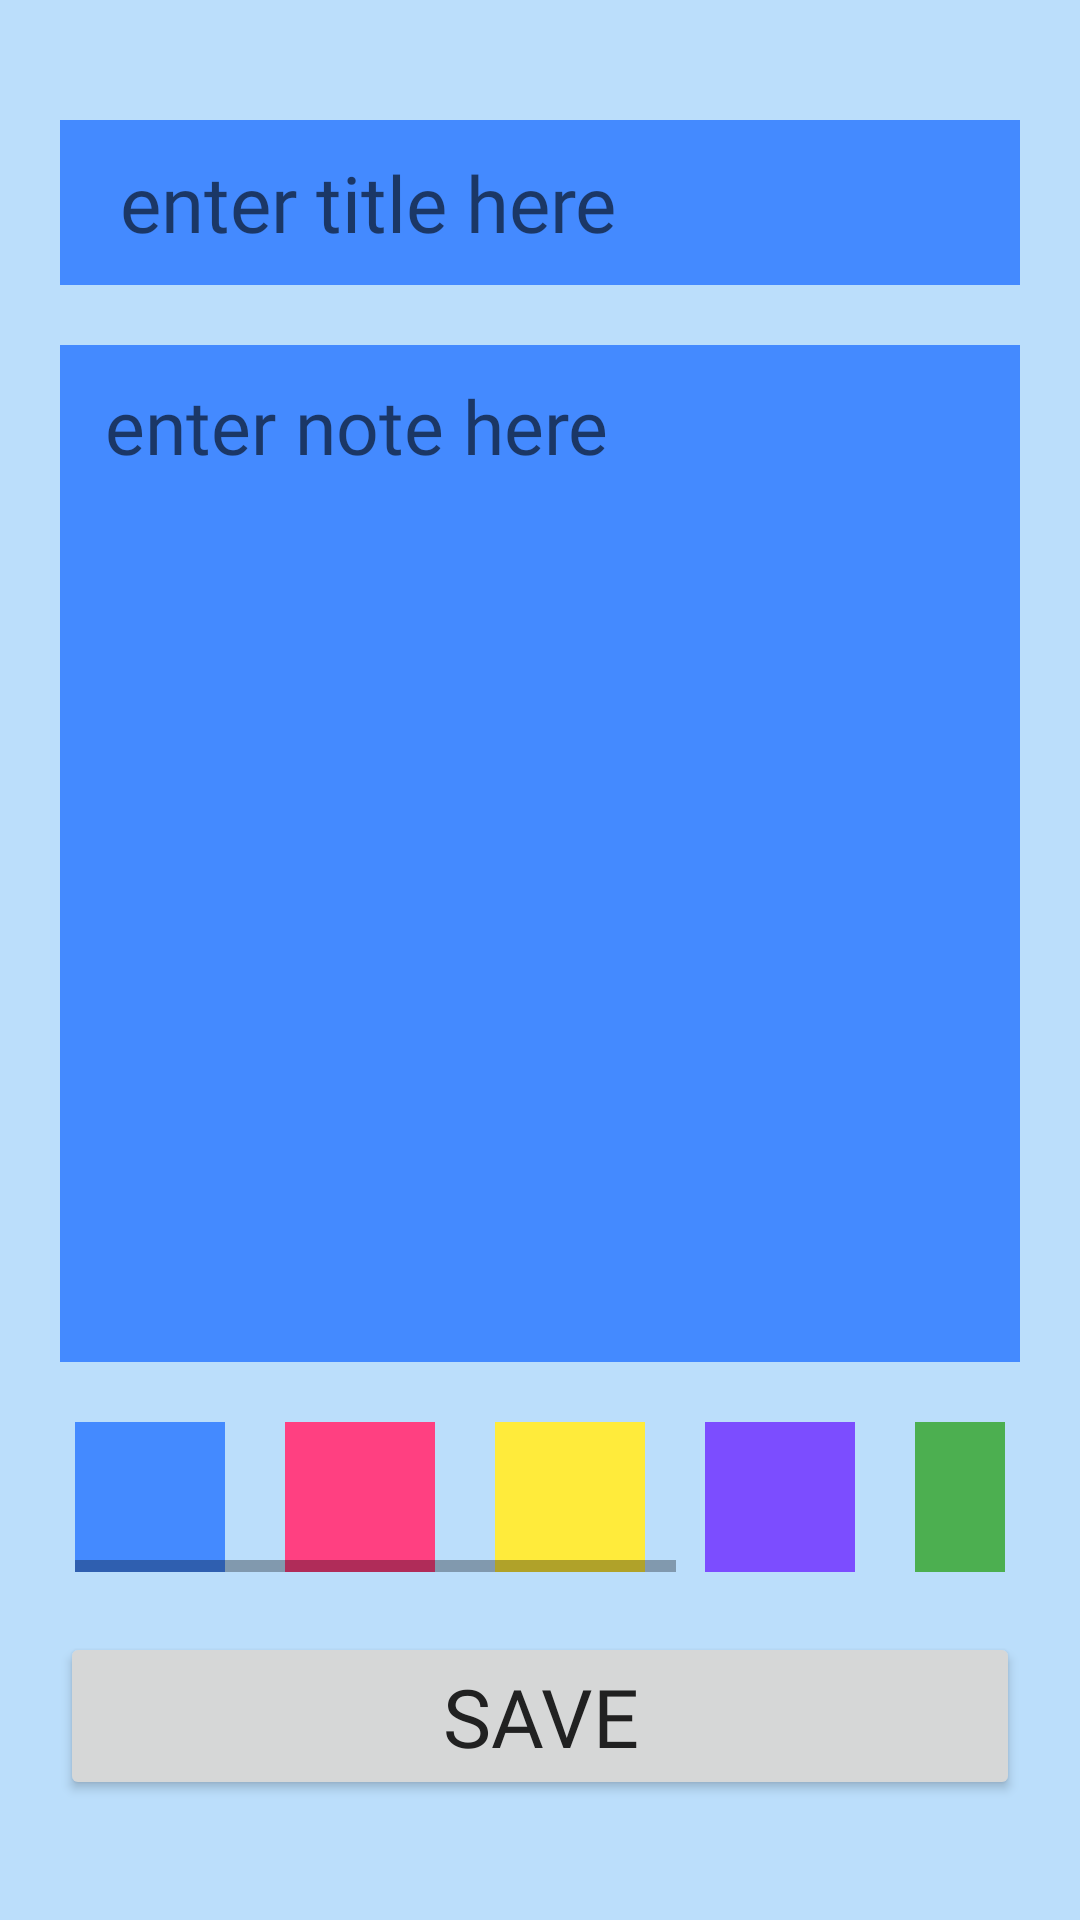

Produce the Android XML layout that renders to this screen, including the resource entries it uses.
<!-- AndroidManifest.xml: application theme Theme.NoteIt -->
<!-- res/layout/activity_edit_note.xml -->
<?xml version="1.0" encoding="utf-8"?>
<RelativeLayout xmlns:android="http://schemas.android.com/apk/res/android"
    xmlns:app="http://schemas.android.com/apk/res-auto"
    xmlns:tools="http://schemas.android.com/tools"
    android:layout_width="match_parent"
    android:layout_height="match_parent"
    android:background="@color/primary_light"
    android:id="@+id/myBackground"
    tools:context=".EditNote">

    <EditText
        android:id="@+id/etTitle"
        android:layout_width="match_parent"
        android:layout_height="wrap_content"
        android:layout_centerHorizontal="true"
        android:layout_marginStart="20dp"
        android:layout_marginTop="40dp"
        android:layout_marginEnd="20dp"
        android:background="@color/note_blue"
        android:ems="10"
        android:fontFamily="@font/alata"
        android:hint="enter title here"
        android:inputType="textPersonName"

        android:paddingLeft="20dp"
        android:paddingTop="10dp"
        android:paddingRight="20dp"
        android:paddingBottom="10dp"
        android:textColor="@color/primary_text"
        android:textSize="26sp" />

    <EditText
        android:id="@+id/etNote"
        android:layout_width="match_parent"
        android:layout_height="match_parent"
        android:layout_above="@id/colors"
        android:layout_below="@id/etTitle"
        android:layout_centerHorizontal="true"
        android:layout_marginStart="20dp"
        android:layout_marginTop="20dp"
        android:layout_marginEnd="20dp"
        android:background="@color/note_blue"
        android:ems="10"
        android:fontFamily="@font/alata"
        android:gravity="start"
        android:hint="enter note here"
        android:inputType="textLongMessage|textMultiLine"
        android:paddingStart="15dp"
        android:paddingTop="10dp"
        android:paddingEnd="15dp"
        android:paddingBottom="10dp"
        android:textAlignment="viewStart"
        android:textColor="@color/primary_text"
        android:textSize="25sp" />

    <LinearLayout
        android:id="@+id/colors"
        android:layout_width="match_parent"
        android:layout_height="wrap_content"
        android:layout_above="@id/btnSave"
        android:layout_centerHorizontal="true"
        android:layout_marginStart="25dp"
        android:layout_marginTop="20dp"
        android:layout_marginEnd="25dp"
        android:orientation="horizontal">

        <HorizontalScrollView
            android:layout_width="match_parent"
            android:layout_height="wrap_content"
            android:contentDescription="show colors">

            <LinearLayout
                android:layout_width="wrap_content"
                android:layout_height="match_parent"
                android:orientation="horizontal">


                <View
                    android:layout_width="50dp"
                    android:layout_height="50dp"
                    android:layout_marginEnd="10dp"
                    android:background="@color/note_blue"
                    android:contentDescription="Change color to acqua blue"
                    android:focusable="true"
                    android:onClick="colorToBlue" />

                <View
                    android:layout_width="50dp"
                    android:layout_height="50dp"
                    android:layout_marginStart="10dp"
                    android:layout_marginEnd="10dp"
                    android:background="@color/note_pink"
                    android:clickable="true"
                    android:contentDescription="Change note color to pink"
                    android:focusable="true"
                    android:onClick="colorToPink" />

                <View
                    android:id="@+id/view5"
                    android:layout_width="50dp"
                    android:layout_height="50dp"
                    android:layout_marginStart="10dp"
                    android:layout_marginEnd="10dp"
                    android:background="@color/note_yellow"
                    android:clickable="true"
                    android:contentDescription="Change color to yellow"
                    android:focusable="true"
                    android:onClick="colorToYellow" />

                <View
                    android:id="@+id/view6"
                    android:layout_width="50dp"
                    android:layout_height="50dp"
                    android:layout_marginStart="10dp"
                    android:layout_marginEnd="10dp"
                    android:background="@color/note_deep_purple"
                    android:clickable="true"
                    android:contentDescription="Change color to deep purple"
                    android:focusable="true"
                    android:onClick="colorToDeepPurple" />

                <View
                    android:id="@+id/view7"
                    android:layout_width="50dp"
                    android:layout_height="50dp"
                    android:layout_marginStart="10dp"
                    android:layout_marginEnd="10dp"
                    android:background="@color/note_green"
                    android:clickable="true"
                    android:contentDescription="change color to green"
                    android:focusable="true"
                    android:onClick="colorToGreen" />

                <View
                    android:id="@+id/view"
                    android:layout_width="50dp"
                    android:layout_height="50dp"
                    android:layout_marginStart="10dp"
                    android:layout_marginEnd="10dp"
                    android:background="@color/note_deep_orange"
                    android:clickable="true"
                    android:contentDescription="change color to orange"
                    android:focusable="true"
                    android:onClick="colorToDeepOrange" />

                <View
                    android:id="@+id/view2"
                    android:layout_width="50dp"
                    android:layout_height="50dp"
                    android:layout_marginStart="10dp"
                    android:layout_marginEnd="10dp"
                    android:background="@color/note_blue_grey"
                    android:clickable="true"
                    android:contentDescription="chnage color to blue grey"
                    android:focusable="true"
                    android:onClick="colorToBlueGrey" />

            </LinearLayout>
        </HorizontalScrollView>
    </LinearLayout>

    <Button
        android:id="@+id/btnSave"
        android:layout_width="match_parent"
        android:layout_height="wrap_content"
        android:layout_alignParentBottom="true"
        android:layout_centerHorizontal="true"
        android:layout_marginStart="20dp"
        android:layout_marginTop="20dp"
        android:layout_marginEnd="20dp"
        android:layout_marginBottom="40dp"
        android:fontFamily="@font/alata"
        android:text="Save"
        android:textColor="@color/primary_text"
        android:textSize="27sp" />
</RelativeLayout>
<!-- resources referenced by this layout -->
<resources>
  <color name="note_blue">#448aff</color>
  <color name="note_blue_grey">#607d8b</color>
  <color name="note_deep_orange">#ff5722</color>
  <color name="note_deep_purple">#7c4dff</color>
  <color name="note_green">#4caf50</color>
  <color name="note_pink">#ff4081</color>
  <color name="note_yellow">#ffeb3b</color>
  <color name="primary_light">#BBDEFB</color>
  <color name="primary_text">#212121</color>
  <style name="Theme.NoteIt" parent="Theme.MaterialComponents.DayNight.DarkActionBar">
          
          <item name="colorPrimary">@color/primary</item>
          <item name="colorPrimaryVariant">@color/primary_light</item>
          <item name="colorOnPrimary">@color/white</item>
          
          <item name="colorSecondary">@color/accent</item>
          <item name="colorSecondaryVariant">@color/teal_700</item>
          <item name="colorOnSecondary">@color/black</item>
          
          <item name="android:statusBarColor" tools:targetApi="l">?attr/colorPrimaryVariant</item>
          
      </style>
  <color name="primary">#2196F3</color>
  <color name="white">#FFFFFFFF</color>
  <color name="accent">#00BCD4</color>
  <color name="teal_700">#FF018786</color>
  <color name="black">#FF000000</color>
</resources>
